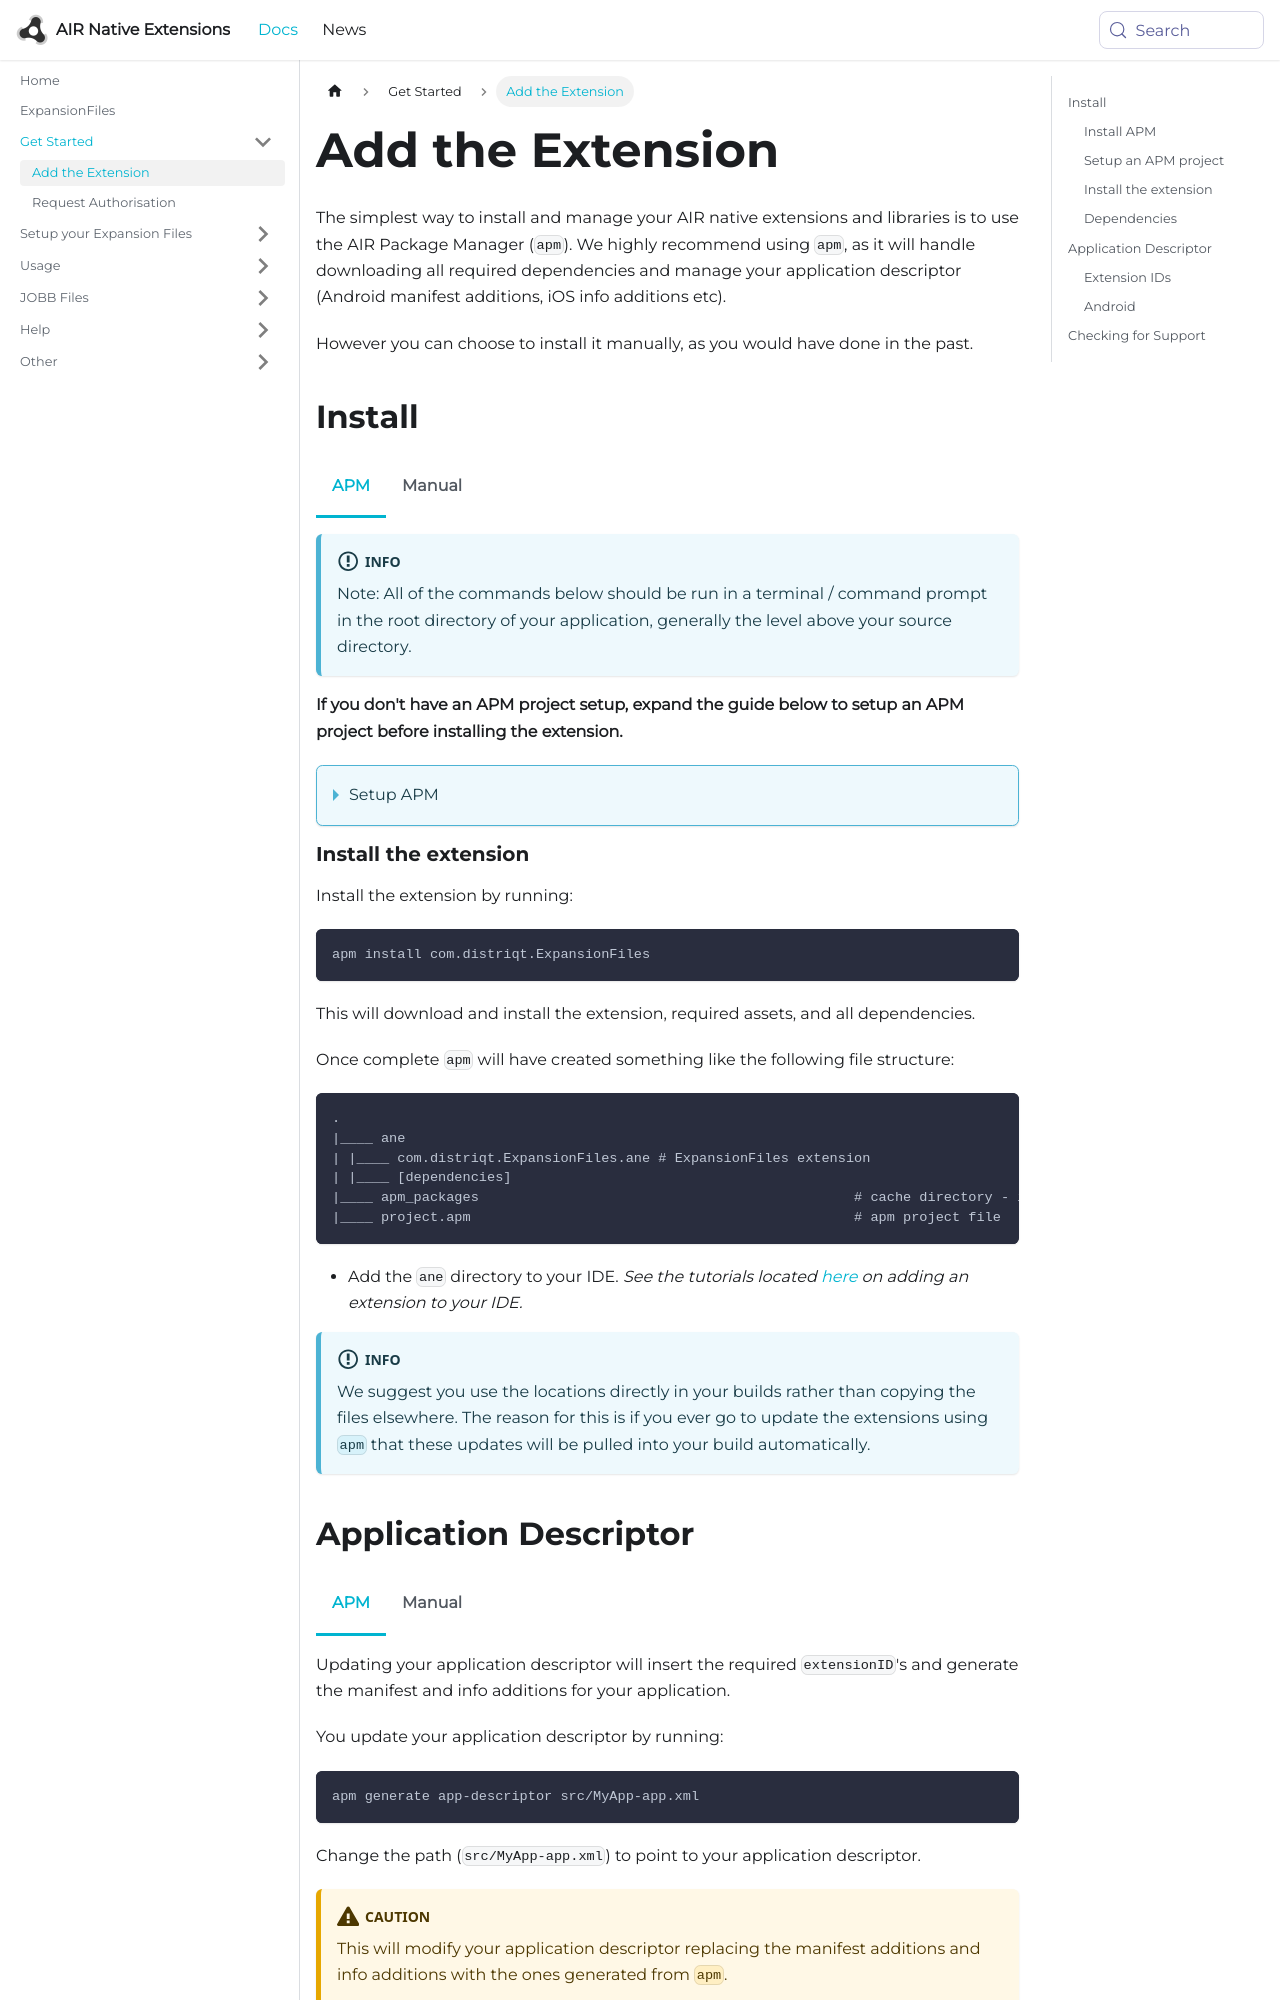

repository: airnativeextensions/nativeextensions-documentation · page: docs/expansionfiles/add-the-extension/index.html · generator: docusaurus

---
title: Add the Extension
sidebar_label: Add the Extension
---

First step is always to add the extension to your development environment. 
To do this use the tutorial located [here](/docs/tutorials/getting-started).



## Dependencies

Many of our extensions use some common libraries, for example, the Android Support libraries.

We have to separate these libraries into separate extensions in order to avoid multiple versions of the libraries being included in your application and causing packaging conflicts. This means that you need to include some additional extensions in your application along with the main extension file.

You will add these extensions as you do with any other extension, and you need to ensure it is packaged with your application.


### Core 

The Core ANE is required by this ANE. You must include and package this extension in your application.

The Core ANE doesn't provide any functionality in itself but provides support libraries and frameworks used by our extensions.
It also includes some centralised code for some common actions that can cause issues if they are implemented in each individual extension.

You can access this extension here: [https://github.com/distriqt/ANE-Core](https://github.com/distriqt/ANE-Core).


### Android Support

The Android Support libraries encompass the Android Support, Android X and common Google libraries. 

These libraries are specific to Android. There are no issues including these on all platforms, they are just **required** for Android.

This extension requires the following extensions:

- [androidx.core.ane](https://github.com/distriqt/ANE-AndroidSupport/raw/master/lib/androidx.core.ane)

You can access these extensions here: [https://github.com/distriqt/ANE-AndroidSupport](https://github.com/distriqt/ANE-AndroidSupport).


>
> **Note**: if you have been using the older `com.distriqt.androidsupport.*` (Android Support) extensions you should remove these extensions and replace it with the `androidx` extensions listed above. This is the new version of the android support libraries and moving forward all our extensions will require AndroidX.
>
